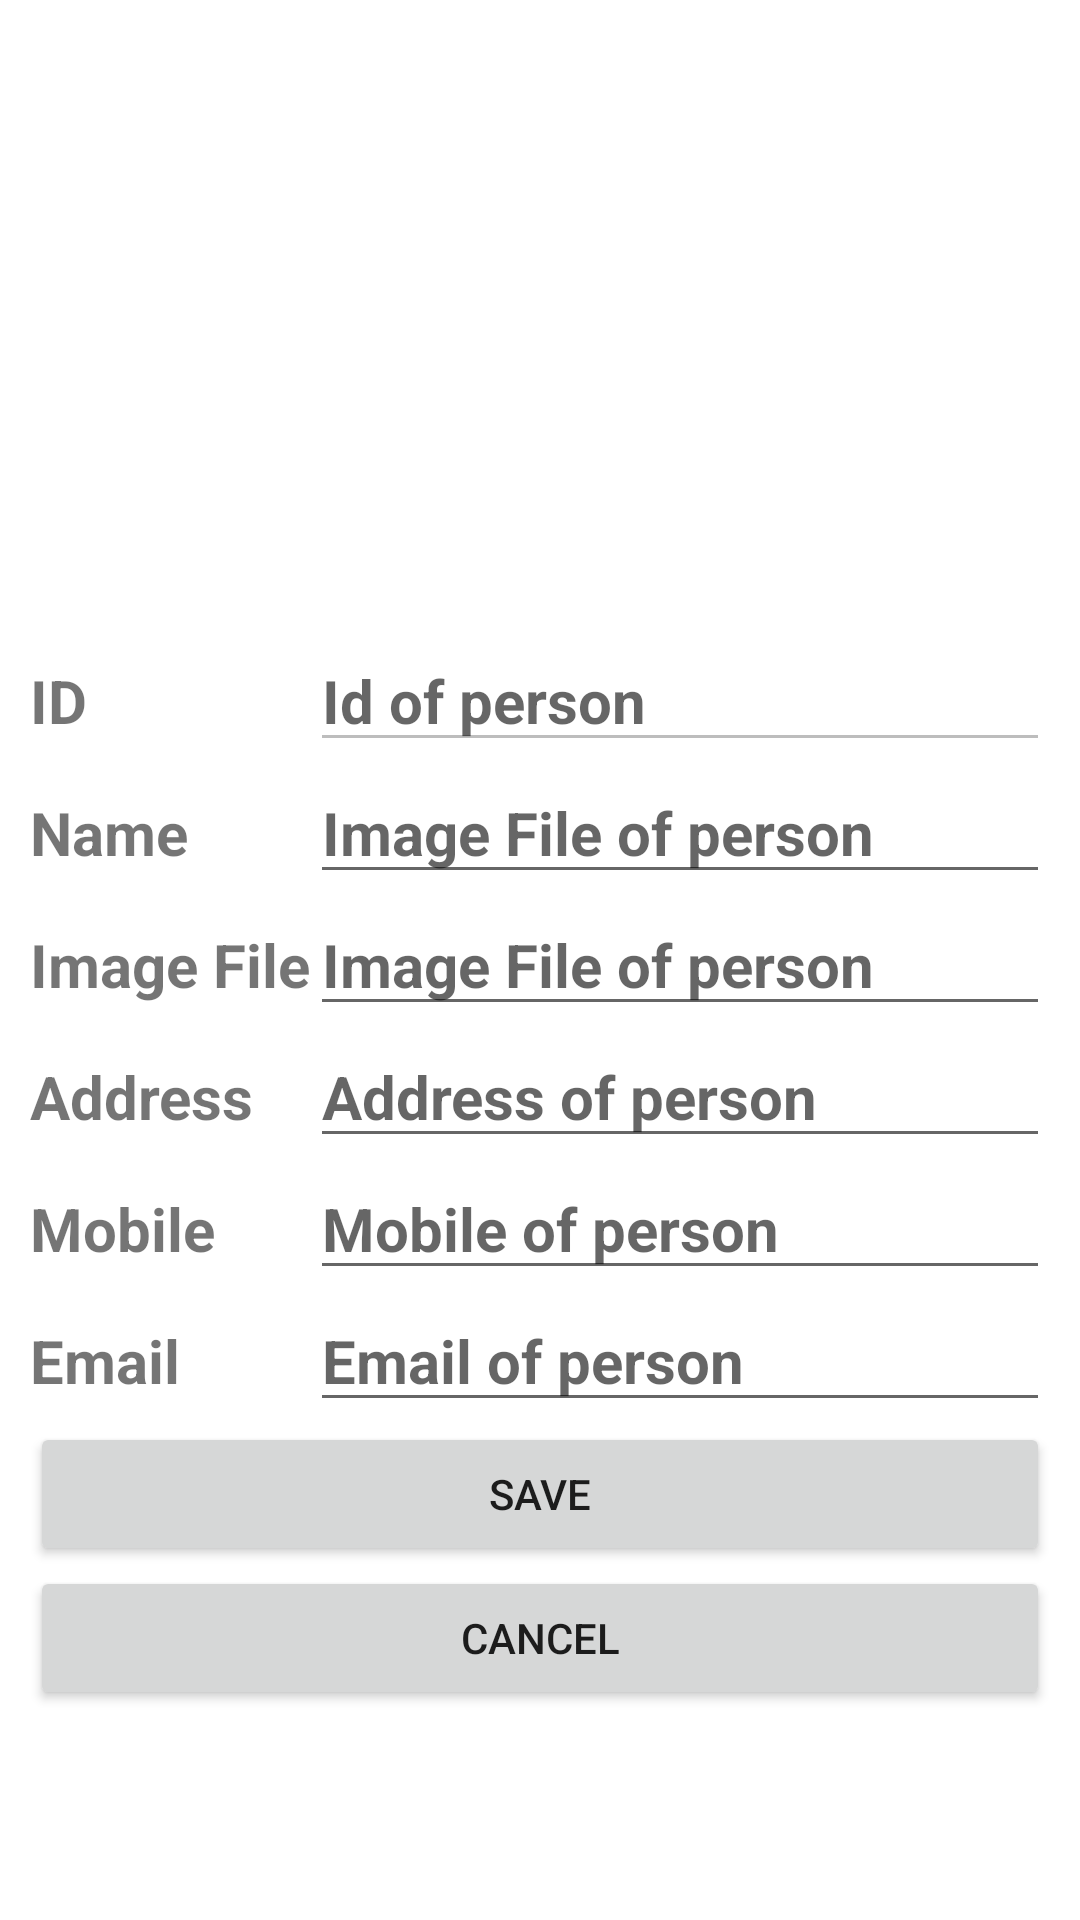

This screen was rendered from an Android layout file. Write that file and the resources it references.
<!-- AndroidManifest.xml: application theme Theme.NewTAFEHRDDS22023 -->
<!-- res/layout/addedit.xml -->
<?xml version="1.0" encoding="utf-8"?>
<LinearLayout xmlns:android="http://schemas.android.com/apk/res/android"
    android:orientation="vertical"
    android:layout_width="match_parent"
    android:layout_height="match_parent">
    <ImageView
        android:id="@+id/ivImageFile"
        android:layout_width="match_parent"
        android:layout_height="0dp"
        android:layout_margin="10dp"
        android:layout_weight="30"
        android:adjustViewBounds="true"
        android:contentDescription="Photo of Person" />
    <TableLayout
        android:layout_width="match_parent"
        android:layout_height="0dp"
        android:layout_margin="10dp"
        android:layout_weight="70"
        android:stretchColumns="1">
        <TableRow>
            <TextView
                android:text="ID"
                android:textSize="20dp"
                android:textStyle="bold" />
                <EditText
                    android:id="@+id/etID"
                    android:enabled="false"
                    android:hint="Id of person"
                    android:textSize="20sp"
                    android:textStyle="bold" />
    </TableRow>
        <TableRow>
            <TextView
                android:text="Name"
                android:textSize="20sp"
                android:textStyle="bold" />
            <EditText
                android:id="@+id/etName"
                android:hint="Image File of person"
                android:textSize="20sp"
                android:textStyle="bold" />
        </TableRow>
    <TableRow>
        <TextView
            android:text="Image File"
            android:textSize="20sp"
            android:textStyle="bold" />
        <EditText
            android:id="@+id/etImageFile"
            android:hint="Image File of person"
            android:textSize="20sp"
            android:textStyle="bold" />
    </TableRow>
    <TableRow>
        <TextView
            android:text="Address"
            android:textSize="20sp"
            android:textStyle="bold" />
        <EditText
            android:id="@+id/etAddress"
            android:hint="Address of person"
            android:textSize="20sp"
            android:textStyle="bold" />
    </TableRow>
    <TableRow>
        <TextView
            android:text="Mobile"
            android:textSize="20sp"
            android:textStyle="bold" />
        <EditText
            android:id="@+id/etMobile"
            android:hint="Mobile of person"
            android:textSize="20sp"
            android:textStyle="bold"
            android:inputType="phone"/>
    </TableRow>
    <TableRow>
        <TextView
            android:text="Email"
            android:textSize="20sp"
            android:textStyle="bold" />
        <EditText
            android:id="@+id/etEmail"
            android:hint="Email of person"
            android:textSize="20sp"
            android:textStyle="bold"
            android:inputType="textEmailAddress"/>
    </TableRow>
    <TableRow>
        <Button
            android:id="@+id/btnSave"
            android:layout_span="2"
            android:text="Save" />
    </TableRow>
    <TableRow>
        <Button
            android:id="@+id/btnCancel"
            android:layout_span="2"
            android:text="Cancel" />
    </TableRow>
    </TableLayout>
</LinearLayout>
<!-- resources referenced by this layout -->
<resources>
  <style name="Theme.NewTAFEHRDDS22023" parent="Base.Theme.NewTAFEHRDDS22023" />
  <style name="Base.Theme.NewTAFEHRDDS22023" parent="Theme.MaterialComponents.DayNight.DarkActionBar">
          
          
      </style>
</resources>
